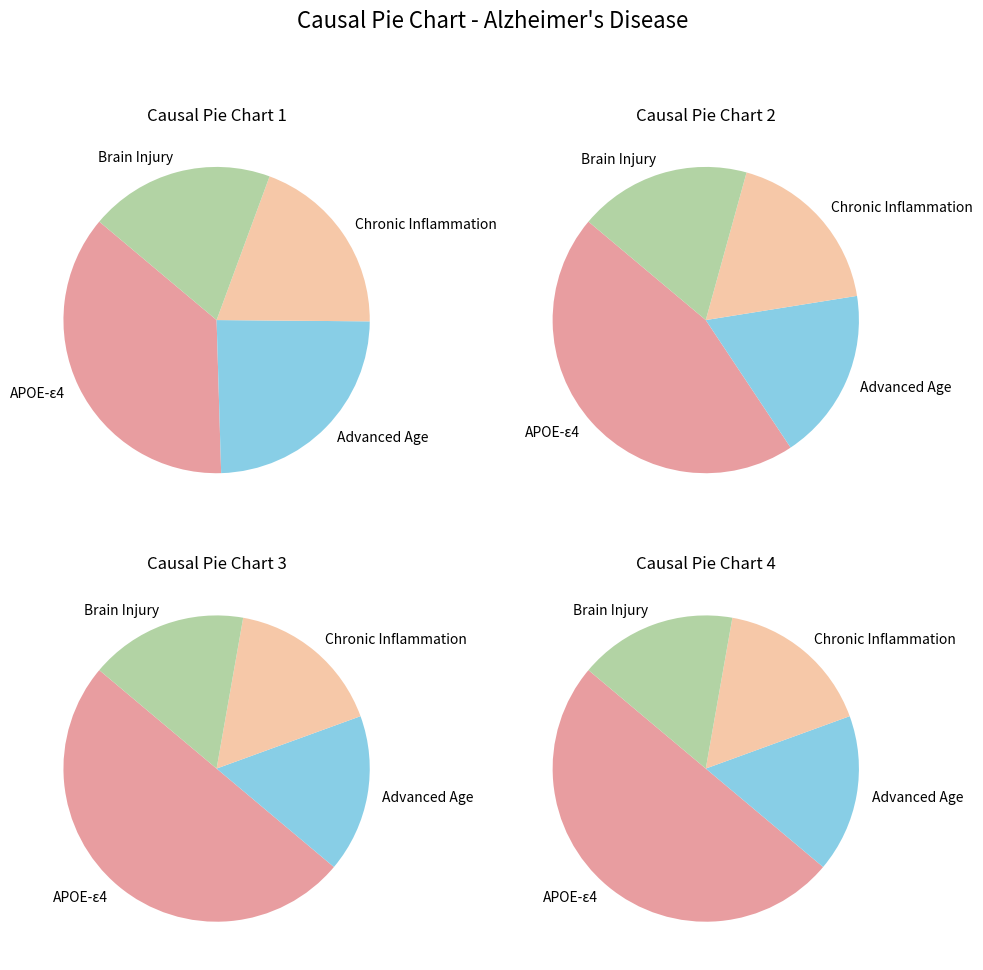

Python code for this plot:
import matplotlib.pyplot as plt

# 设置每个充分因果饼图的数据
labels = ['APOE-ε4', 'Advanced Age', 'Chronic Inflammation', 'Brain Injury', 'Smoking',
          'Hypertension', 'Diabetes', 'Environmental Exposure', 'Cognitive Inactivity', 'Sedentary Lifestyle',
          'Depression', 'Social Isolation', 'Sleep Disorders']

# 定义每个饼图的组成部分比例
sizes_1 = [15, 10, 8, 8]  # 第一个饼图：遗传因素、高龄、慢性炎症、脑外伤
sizes_2 = [15, 6, 6, 6]  # 第二个饼图：遗传因素、吸烟、高血压、糖尿病
sizes_3 = [15, 5, 5, 5]  # 第三个饼图：遗传因素、环境暴露、认知缺乏、久坐
sizes_4 = [15, 5, 5, 5]  # 第四个饼图：遗传因素、抑郁、社会隔离、睡眠障碍

# 设置颜色
colors = ['#e89da0', '#88cee6', '#f6c8a8', '#b2d3a4']

# 创建子图
fig, axs = plt.subplots(2, 2, figsize=(10, 10))

# 第一个充分因果饼图
axs[0, 0].pie(sizes_1, labels=labels[:4], colors=colors, startangle=140)
axs[0, 0].set_title('Causal Pie Chart 1')

# 第二个充分因果饼图
axs[0, 1].pie(sizes_2, labels=labels[:4], colors=colors, startangle=140)
axs[0, 1].set_title('Causal Pie Chart 2')

# 第三个充分因果饼图
axs[1, 0].pie(sizes_3, labels=labels[:4], colors=colors, startangle=140)
axs[1, 0].set_title('Causal Pie Chart 3')

# 第四个充分因果饼图
axs[1, 1].pie(sizes_4, labels=labels[:4], colors=colors, startangle=140)
axs[1, 1].set_title('Causal Pie Chart 4')

# 添加整体标题
fig.suptitle("Causal Pie Chart - Alzheimer's Disease", fontsize=16)
# 确保饼图是圆形的
plt.tight_layout(rect=(0, 0, 1, 0.95))  # 调整子图以防止标题与图表重叠
plt.show()
